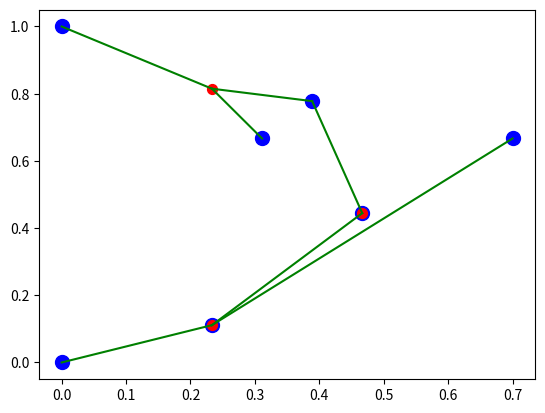

Here is the Python script that generated this plot:
from numpy import meshgrid, cumsum, array
import matplotlib.pyplot as plt
from random import random, seed, choice
from collections import Counter
from math import log, sqrt
import numpy as np
from math import acos
###### VAR GLOB #####

size = 10 # taille maillage
mu = 0.2 # pheromone
dissip = 0.5 # dissipation par tour
Nfourmi = 200 # nb fourmi par maj_colonie
Ntour = 20 # nb de tour avec depot de pheromone

#####################

# proba
# size**2 haut, gauche, bas, droite

def norme_proba(Proba):
	mat = [[0 for i in range(size)] for j in range(size)]
	for i in range(size):
		for j in range(size):
			mat[i][j] = sum([Proba[k*size*size + i*size+j] for k in range(4)])
	plt.matshow(mat, origin='lower')
	plt.show()
	#norm = []

def initProba():
	proba = [mu for i in range(4*size*size)] # 4 chemins possible de chaque noeud
	for i in range(size):
		proba[i] = 0 # dessus de la premiere ligne
		proba[i*(size)+ size*size]= 0 # gauche de la premiere colonne
		proba[(i+1)*(size) - 1 + 3*size*size]= 0 # droite de la derniere colonne
		proba[(size-1)*size + i +2*size*size] = 0 # bas de la derniere ligne
	return proba

# Maillage de notre domaine
def mesh(Steiner_points):
	Ndim = len(Steiner_points[0])

	mini = [500 for i in range(Ndim)]
	maxi = [-500 for i in range(Ndim)]

	for X in Steiner_points:
		for i in range(Ndim):
			if X[i] < mini[i] :
				mini[i] = X[i]
			if X[i] > maxi[i] :
				maxi[i] = X[i]

	MeshVect = []
	for i in range(Ndim):
		h = (maxi[i] - mini[i]) / (size-1)
		MeshVect.append([mini[i] + j*h for j in range(size-1)])
		MeshVect[i].append(maxi[i])

	x, y = meshgrid(MeshVect[0], MeshVect[1])

	T = []
	for X in Steiner_points:
		borne = 1000
		new_point = []
		for idx, i in enumerate(MeshVect[0]):
			if abs(X[0]-i) < borne:
				borne = abs(X[0]-i)
				j = idx
		new_point.append(j)
		borne = 1000
		for idx, i in enumerate(MeshVect[1]):
			if abs(X[1]-i) < borne:
				borne = abs(X[1]-i)
				j = idx
		new_point.append(j)
		T.append(new_point)

	return (x,y, MeshVect, T) # maillage x, maillage y, vecteur de maille, ...
	# ... position matriciel des terminaux

# affichage de la matrice proba
def print_matrix_proba(matrice, taille):
	for i in range(4*taille):
		for j in range(taille):
			print(matrice[i*taille + j], end =' ')
		print()

# simulation du trajet d'une fourmi
def cheminFourmi(coord_fourmi, proba, term):

	depart = choice(coord_fourmi) # position random dans la colonie au depart
	vertex_visite = coord_fourmi.copy() # elle ne se deplace pas dans la colonie
	chemin = [depart] # point de depart
	orientation = []
	v = chemin[-1]
	while(True):
		case = v[1]*(size) + v[0]
		proba_local = [proba[case + i*size*size] for i in range(4)]
		P_max = sum(proba_local)
		max_it = 0
		while(True):
			if max_it > 20 : # on est bloque
				chemin.pop() # On reste pas ici
				if(len(orientation)>0): # attention sur Steiner point on peut etre bloque
					orientation.pop()
				else :
					# Steiner point bloquant on annule tout on restart la fourmi
					return cheminFourmi(coord_fourmi, proba, term)
				v = chemin[-1] # On est mieux ici
				case = v[1]*(size) + v[0]
				proba_local = [proba[case + i*size*size] for i in range(4)]
				P_max = sum(proba_local)
				max_it = 0
			choix = random()*P_max
			for idx, i in enumerate(cumsum(proba_local)):
				if choix <= i :
					break
			if idx ==0 :
				w = [v[0], v[1]-1]
			elif idx ==1 :
				w = [v[0]-1, v[1]]
			elif idx ==2 :
				w = [v[0], v[1]+1]
			elif idx ==3 :
				w = [v[0]+1, v[1]]
			else :
				print("ERREUR PROBA >>>")
				return

			if(w not in vertex_visite):
				break
			max_it+=1

		v=w
		chemin.append(v)
		orientation.append(idx)
		vertex_visite.append(v)
		if(v in term):
			break
	return chemin, orientation # chemin de la fourmi + orientation (1, 2, 3 ou 4)

# affiche un chemin
def afficher_chemin(MeshVect, x, y, liste_chemin, T):

	plt.scatter(x, y, s = 10)
	plt.scatter([MeshVect[0][i[0]] for i in T],[MeshVect[1][i[1]] for i in T], s = 80, c = 'red')
	for chemin in liste_chemin:
		for i in range(len(chemin)-1) :
			X1, X2 = chemin[i], chemin[i+1]
			plt.plot([MeshVect[0][X1[0]], MeshVect[0][X2[0]]], [MeshVect[1][X1[1]], MeshVect[1][X2[1]]], c='g' )
	plt.show()
	return

# depot et dissipation de pheromone des N fourmis
def maj_proba(proba, liste_chemin, liste_orientation):
	for i in range(len(proba)):
	 	proba[i] = proba[i]*dissip
	for I, CheminI in enumerate(liste_chemin):
		concentration = float(len(CheminI))
		for J, OrientationJ in enumerate(liste_orientation[I]):
			proba[CheminI[J][1]*size + CheminI[J][0] + OrientationJ * size * size] += 5 * mu/concentration
	return


def fobj(bee,proche):
	s=0
	for p in proche :
		s+= (p[0]-bee[0])**2 + (p[1]-bee[1])**2
	return s

def gradobj(bee,proche):
	s = [0, 0]
	for p in proche :
		s[0]+=2*(bee[0]-p[0])
		s[1]+=2*(bee[1]-p[1])
	return s

def angles(proche): # p0-p1 = l2// p0-p2=l1 //p1-p2=l0
    #longueur segments
    l0=sqrt( (proche[2][0]-proche[1][0])**2 + (proche[2][1]-proche[1][1])**2 )
    l1=sqrt( (proche[0][0]-proche[2][0])**2 + (proche[0][1]-proche[2][1])**2 )
    l2=sqrt( (proche[0][0]-proche[1][0])**2 + (proche[0][1]-proche[1][1])**2 )

    eps=0.0001
    #triangle plat
    if (l0==0 or l1==0 or l2==0) :
        return -1
    #triangle equilateral
    if ( (abs(l0-l1) <=eps) and (abs(l1-l2)<=eps) and (abs(l0-l2)<=eps) ):
        return -2

    A=float(l1**2 + l2**2 - l0**2)/ float(2.0*l1*l2)
    B=float(l0**2 + l2**2 - l1**2)/ float(2.0*l0*l2)
    C=(l1**2 + l0**2 - l2**2)/ (2.0*l1*l0)

    #pb float acos dans range [-1,1]
    Z=[A,B,C]
    for i in Z:
        if abs(float(i))<=1.0:
            if float(i)<=-1:
                i=-1.0
            else:
                i=1.0
    #mesure angle
    a0= acos(Z[0])
    a1= acos(Z[1])
    a2= acos(Z[2])
    # si angle >120 alors steiner se confond avec sommet
    if (a0 >=2*np.pi/3):
        return 0
    if (a1 >=2*np.pi/3):
        return 1
    if (a2 >=2*np.pi/3):
        return 2

    return -1

#triangle equilateral
def deplacement(bee, proche):
    bee = [sum([i[0] for i in proche])/3.0, sum([i[1] for i in proche])/3.0]
    return bee

def deplacement2(bee, proche):

    #teste angle >=120
    ind=angles(proche)
    if (ind >-1) :
        bee=proche[ind]
        return bee

    #triangle equilateral
    if (ind==-2) :
        return deplacement(bee,proche)

    # sinon descente gradient
    eps=0.000001
    alpha=0.0002
    grad=gradobj(bee,proche)
    #ngrad=np.sqrt(grad[0]**2 + grad[1]**2)
    f=5000
    f2=fobj(bee,proche)
    while abs(f-f2)>=eps:
        bee[0]=bee[0] - alpha*grad[0]
        bee[1]=bee[1] - alpha*grad[1]
        grad=gradobj(bee,proche)
        f=f2
        f2=fobj(bee,proche)
    return bee
def create_Steiner(MeshVect, X1, X2, X3):
	point_Steiner = [0,0]
	proche = []
	for i in range(2):
		point_Steiner[i] = (MeshVect[i][X1[i]] + MeshVect[i][X2[i]] + MeshVect[i][X3[i]])/3.0
	a,b,c = [], [], []
	for i in range(2):
		a.append(MeshVect[i][X1[i]])
		b.append(MeshVect[i][X2[i]])
		c.append(MeshVect[i][X3[i]])
	proche.append(a)
	proche.append(b)
	proche.append(c)

	point_Steiner = deplacement2(point_Steiner, proche)
	return point_Steiner


# aggrandissement de la colonie a la fin dun tour
def maj_colonie(colonie, best_path):
	colonie.extend(best_path)

if __name__ == '__main__':

	seed(1)

	# ON RENTRE ICI LES COORDONNEES DES TERMINAUX

	#X = [[0.0,1.0], [0.0,0.], [0.5, 0.5], [0.4, 0.8], [0.7,0.7], [0.2,0.1], [ 0.3,0.7]]

	X = [[1,0]]
	for i in range(1,5):
		X.append([np.cos(2*i*np.pi/5), np.sin(2*i*np.pi/5)])

	X = [[0.0,1.0], [0.0,0.], [0.5, 0.5], [0.4, 0.8], [0.7,0.7], [0.2,0.1], [ 0.3,0.7]]
	##################################################


	(x, y, MeshVect, T) = mesh(X)
	X_visite = [T[0]]
	Steiner_points = []
	link = []

	colonie = [T[0]]
	plot_chemin = []
	#moyenne = []
	for arete in range(len(X)-1):
		edge = initProba()
		#print(colonie)
		for j in range(Ntour):
			liste_chemin = []
			liste_direction = []
			for i in range(Nfourmi):
				chemin, direction = cheminFourmi(colonie, edge, T)
				liste_chemin.append(chemin)
				liste_direction.append(direction)
			#moyenne.append(sum([len(c) for c in liste_chemin])/Nfourmi)
			maj_proba(edge, liste_chemin, liste_direction)
		#norme_proba(edge)
		longueur_chemins = [len(c) for c in liste_chemin]
		idx = longueur_chemins.index(min(longueur_chemins))
		best_path = liste_chemin[idx]
		maj_colonie(colonie, best_path)

		## CREATION POINT STEINER ##

		X_visite.append(best_path[-1])
		if len(X_visite)==3:
			Steiner_points.append(create_Steiner(MeshVect, X_visite[-1],X_visite[-2],X_visite[-3]))
			link.append([X_visite[-1],X_visite[-2],X_visite[-3]])
		elif (len(X_visite)-3)%2==0 and len(X_visite)>3:
			Steiner_points.append(create_Steiner(MeshVect, X_visite[-1],X_visite[-2],X_visite[-3]))
			link.append([X_visite[-1],X_visite[-2],X_visite[-3]])
		# plt.scatter([MeshVect[0][i[0]] for i in X_visite],[MeshVect[1][i[1]] for i in X_visite], s = 100, c = 'blue')
		# plt.scatter([i[0] for i in Steiner_points],[i[1] for i in Steiner_points], s = 50, c = 'red')
		# plt.show()

	for j in range(1,(len(X_visite)-3)%2+1): #Il reste des points pas vu
		norm = [(MeshVect[0][i[0]] - MeshVect[0][X_visite[-j][0]])**2 + (MeshVect[1][i[1]] - MeshVect[1][X_visite[-j][1]])**2 for i in X_visite if i!=X_visite[-j]]
		idx = norm.index(min(norm))
		Steiner_points.append([MeshVect[0][X_visite[idx][0]], MeshVect[1][X_visite[idx][1]]])
		link.append([X_visite[-j]])

	longueur = 0
	for idx, liens in enumerate(link):
		for arete in liens:
			longueur += sqrt((Steiner_points[idx][0] - MeshVect[0][arete[0]])**2 + (Steiner_points[idx][1] - MeshVect[1][arete[1]])**2)

	print("Longueur totale : " + str(longueur))

	plt.scatter([MeshVect[0][i[0]] for i in T],[MeshVect[1][i[1]] for i in T], s = 100, c = 'blue')
	plt.scatter([i[0] for i in Steiner_points],[i[1] for i in Steiner_points], s = 50, c = 'red')
	for idx, liens in enumerate(link):
		for arete in liens:
			plt.plot([Steiner_points[idx][0], MeshVect[0][arete[0]]], [Steiner_points[idx][1], MeshVect[1][arete[1]]], c='g' )
	plt.show()



	# X = [[0.0,1.0], [0.0,0.], [0.5, 0.5], [0.4, 0.8], [0.7,0.7], [0.2,0.1], [ 0.3,0.7]]
	# (x, y, MeshVect, T) = mesh(X)

	# #moyenne = []
	# save = [0 for i in range(size*size*4)]
	# for X0 in T:
	# 	for X1 in T:
	# 		if X0==X1 :
	# 			continue
	# 		edge = initProba()
	# 		print("done")
	# 		liste_chemin = []
	# 		liste_direction = []
	# 		for i in range(Nfourmi):
	# 			chemin, direction = cheminFourmi([X0], edge, [X0,X1])
	# 			liste_chemin.append(chemin)
	# 			liste_direction.append(direction)
	# 		#moyenne.append(sum([len(c) for c in liste_chemin])/Nfourmi)
	# 		maj_proba(edge, liste_chemin, liste_direction)
	# 		save = [save[i]+log(max(0.1,edge[i])) for i in range(len(edge))]
	# norme_proba(save)


	# X = [[0.0,1.0], [0.0,0.0], [1.0,1.0],[1.0,0.0]]
	# (x, y, MeshVect, T) = mesh(X)

	# #moyenne = []
	# save = [0 for i in range(size*size*4)]
	# for X0 in T:
	# 	for X1 in T:
	# 		if X0==X1 :
	# 			continue
	# 		edge = initProba()
	# 		print("done")
	# 		liste_chemin = []
	# 		liste_direction = []
	# 		for i in range(Nfourmi):
	# 			chemin, direction = cheminFourmi([X0], edge, [X0,X1])
	# 			liste_chemin.append(chemin)
	# 			liste_direction.append(direction)
	# 		#moyenne.append(sum([len(c) for c in liste_chemin])/Nfourmi)
	# 		maj_proba(edge, liste_chemin, liste_direction)
	# 		save = [save[i]+log(max(0.1,edge[i])) for i in range(len(edge))]
	# norme_proba(save)

	# X= [[0.0,0.0], [0.25,0.5]]
	# (x, y, MeshVect, T) = mesh(X)
	# colonie = [T[0]]
	# plot_chemin = []
	# edge = initProba()
	# for j in range(Ntour):
	# 	plot_chemin = []
	# 	liste_chemin = []
	# 	liste_direction = []
	# 	for i in range(Nfourmi):
	# 		chemin, direction = cheminFourmi(colonie, edge, T)
	# 		liste_chemin.append(chemin)
	# 		liste_direction.append(direction)
	# 	#moyenne.append(sum([len(c) for c in liste_chemin])/Nfourmi)
	# 	maj_proba(edge, liste_chemin, liste_direction)
	# 	chemin, direction = cheminFourmi(colonie, edge, T)
	# 	plot_chemin.append(chemin)
	# 	afficher_chemin(MeshVect, x, y, plot_chemin, T)
